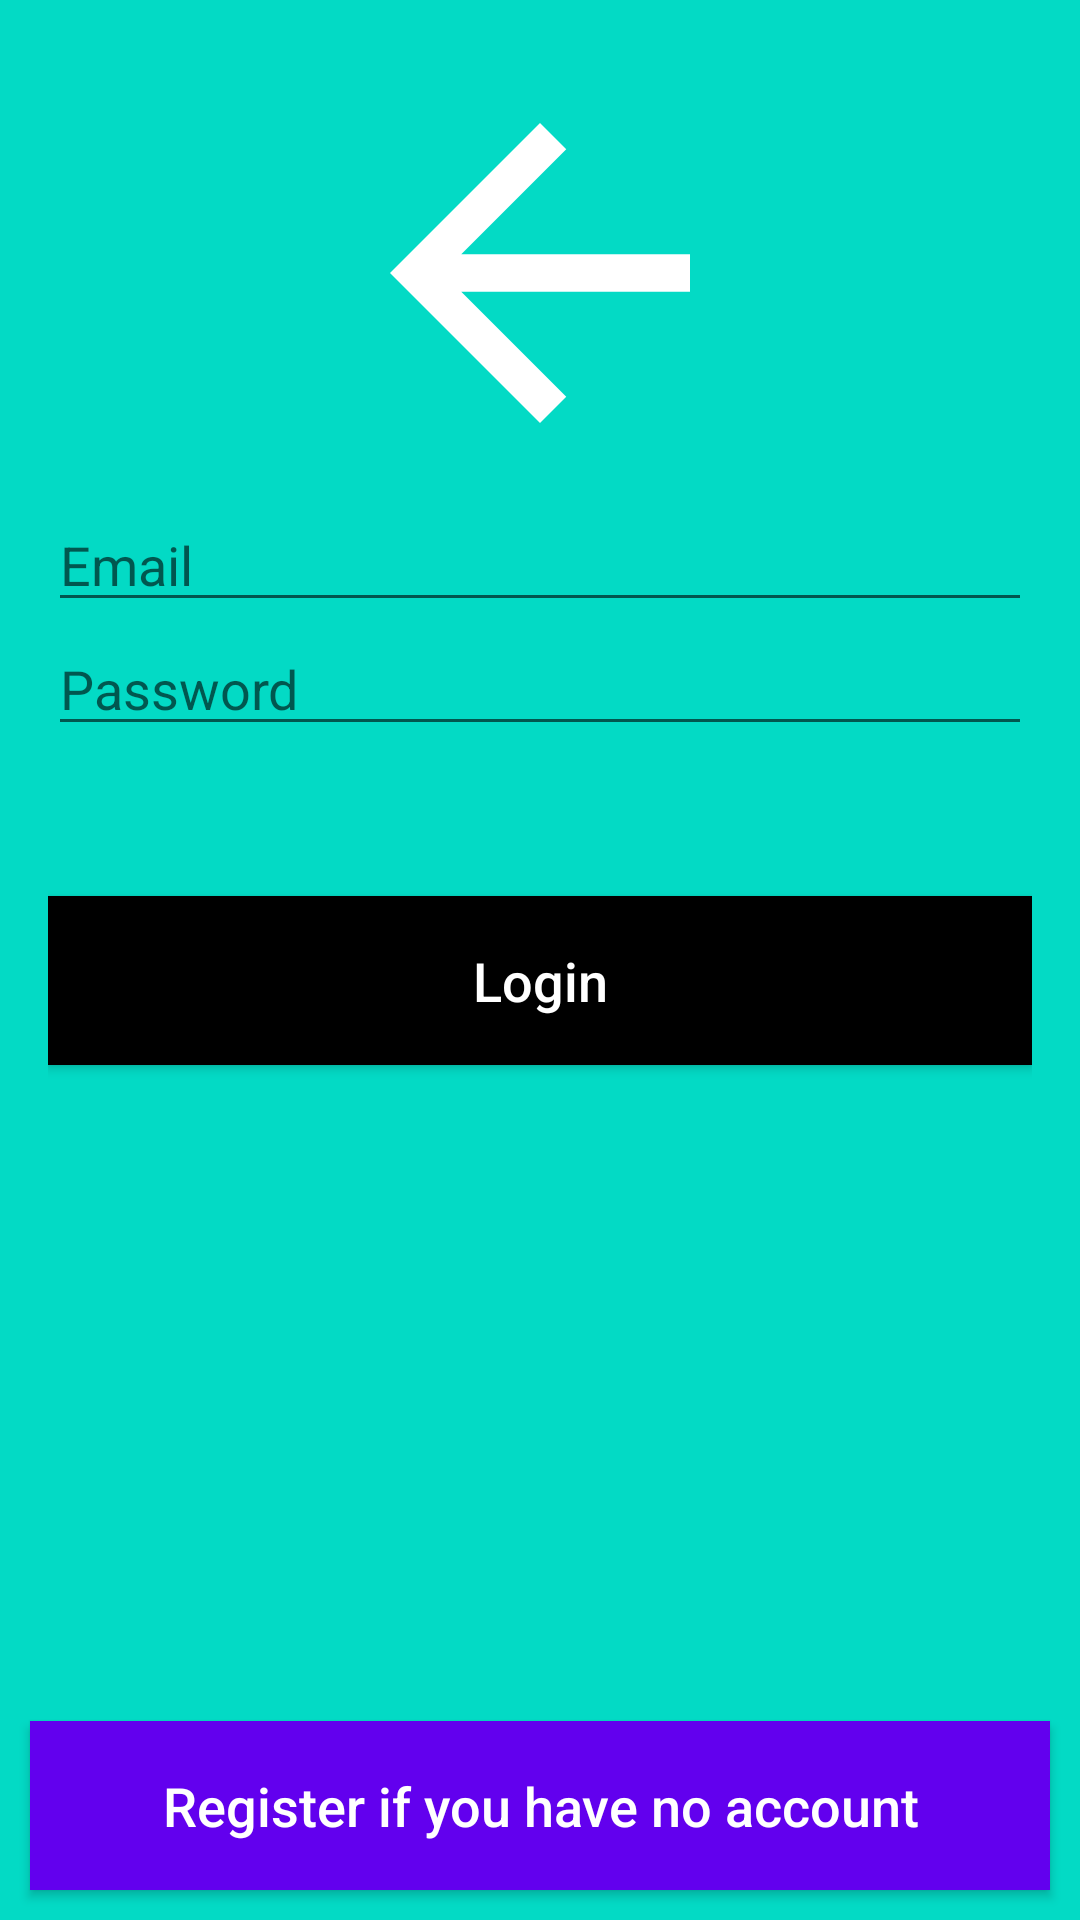

The Android layout XML behind this screen, and the referenced resources:
<!-- AndroidManifest.xml: application theme Theme.Wishlistapp -->
<!-- res/layout/log_in.xml -->
<?xml version="1.0" encoding="utf-8"?>
<RelativeLayout xmlns:android="http://schemas.android.com/apk/res/android"
    xmlns:tools="http://schemas.android.com/tools"
    android:layout_width="match_parent"
    android:layout_height="match_parent"
    android:background="@color/teal_200"
    tools:context=".MainActivity">

    <LinearLayout
        android:layout_width="match_parent"
        android:layout_height="match_parent"
        android:orientation="vertical"
        android:padding="16dp">

        <ImageView
            android:layout_width="150dp"
            android:layout_height="150dp"
            android:layout_gravity="center"
            android:src="@drawable/abc_vector_test" />

        <EditText
            android:id="@+id/login_username"
            android:layout_width="match_parent"
            android:layout_height="wrap_content"
            android:hint="@string/email"
            android:inputType="textEmailAddress" />

        <EditText
            android:id="@+id/login_password"
            android:layout_width="match_parent"
            android:layout_height="wrap_content"
            android:hint="@string/password"
            android:inputType="textPassword" />

        <Button
            android:id="@+id/btn_login"
            android:layout_width="match_parent"
            android:layout_height="wrap_content"
            android:layout_marginTop="50dp"
            android:background="@color/black"
            android:padding="16dp"
            android:text="@string/login"
            android:textAllCaps="false"
            android:textColor="@android:color/white"
            android:textSize="18sp" />
    </LinearLayout>

    <Button
        android:id="@+id/btn_sign_up"
        android:layout_width="match_parent"
        android:layout_height="wrap_content"
        android:layout_alignParentBottom="true"
        android:layout_marginLeft="10dp"
        android:layout_marginRight="10dp"
        android:layout_marginBottom="10dp"
        android:background="@color/purple_500"
        android:padding="16dp"
        android:text="@string/no_account_sign_up"
        android:textAllCaps="false"
        android:textColor="@android:color/white"
        android:textSize="18sp" />


</RelativeLayout>
<!-- resources referenced by this layout -->
<resources>
  <string name="email">Email</string>
  <string name="login">Login</string>
  <string name="no_account_sign_up">Register if you have no account</string>
  <string name="password">Password</string>
  <style name="Theme.Wishlistapp" parent="Theme.AppCompat.Light.NoActionBar">
          
          <item name="colorPrimary">@color/colorPrimary</item>
          <item name="colorPrimaryDark">@color/colorPrimaryDark</item>
          <item name="colorAccent">@color/colorAccent</item>
      </style>
  <!-- not gathered from this repository: default colours our renderer supplied (Android Studio template values) -->
  <color name="purple_500">#FF6200EE</color>
  <color name="teal_200">#FF03DAC5</color>
  <color name="black">#FF000000</color>
  <color name="colorPrimary">#FF6200EE</color>
  <color name="colorPrimaryDark">#FF3700B3</color>
  <color name="colorAccent">#FF03DAC5</color>
</resources>
